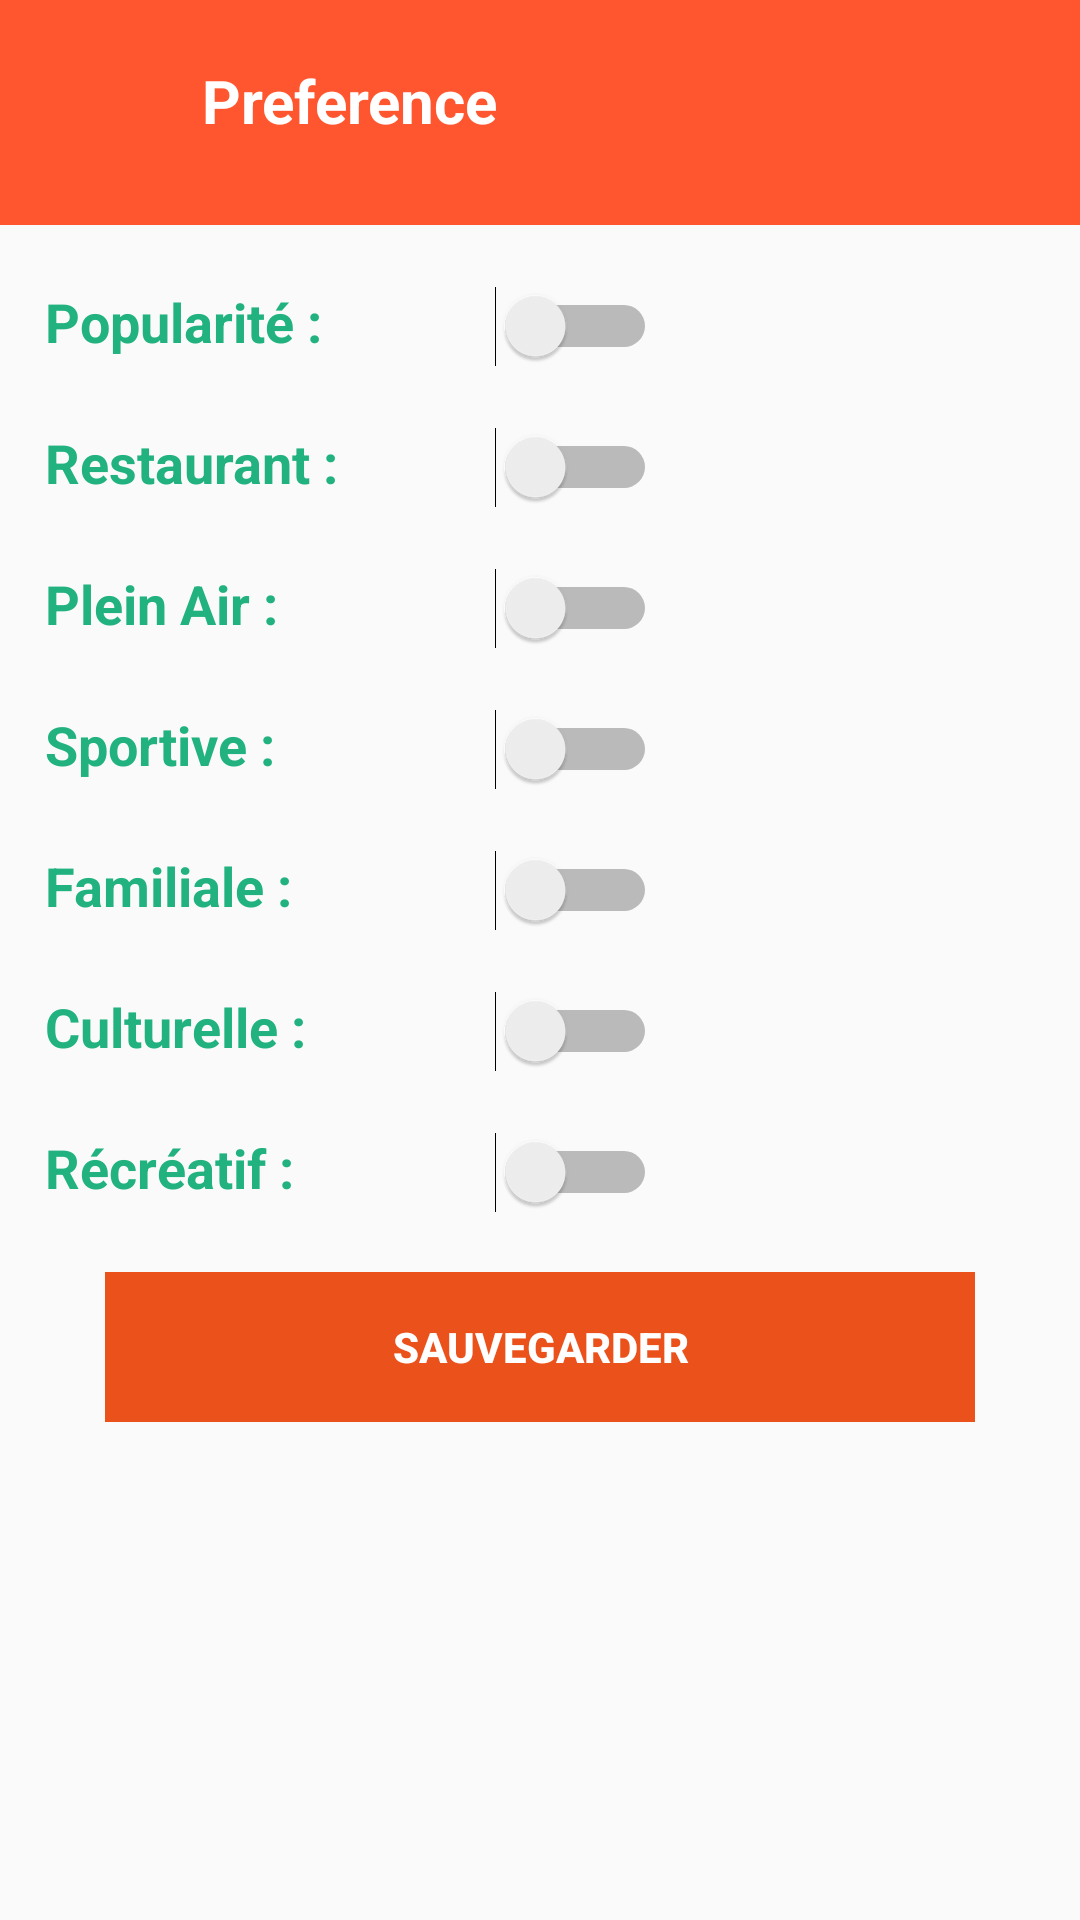

Here is an Android app screen rendered from its layout file. Give the layout XML and the strings, colors and styles it references.
<!-- AndroidManifest.xml: application theme AppTheme -->
<!-- res/layout/activity_preference.xml -->
<?xml version="1.0" encoding="utf-8"?>
<android.support.constraint.ConstraintLayout xmlns:android="http://schemas.android.com/apk/res/android"
    android:layout_width="match_parent"
    android:layout_height="match_parent"
    xmlns:app="http://schemas.android.com/apk/res-auto">

    <LinearLayout
        android:layout_width="match_parent"
        android:layout_height="match_parent"
        android:orientation="vertical">

        <LinearLayout

            android:background="@color/colorPrimary"
            android:orientation="horizontal"
            android:layout_height="75dp"
            android:layout_width="match_parent">

            <ImageButton
                android:id="@+id/btnPrefBack"
                android:layout_width="40px"
                android:layout_height="wrap_content"
                android:background="@color/colorPrimary"
                android:layout_weight="0.10"
                android:layout_marginTop="15dp"
                app:srcCompat="@drawable/back"
                android:layout_marginLeft="15dp" />

            <TextView
                android:id="@+id/txtTitle"
                android:layout_width="wrap_content"
                android:layout_height="match_parent"
                android:layout_marginStart="10dp"
                android:layout_marginTop="20dp"
                android:fontFamily="sans-serif"
                android:text="Preference"
                android:layout_weight="0.80"
                android:textAlignment="textStart"
                android:textColor="@android:color/white"
                android:textSize="20sp"
                android:textStyle="bold"
                android:layout_marginLeft="20dp"
                android:gravity="start" />

            <ImageButton
                android:id="@+id/btnUser"
                android:layout_width="wrap_content"
                android:layout_height="wrap_content"
                android:layout_marginEnd="20dp"
                android:layout_marginTop="10dp"
                android:layout_weight="0.10"
                android:background="@color/colorPrimary"
                app:srcCompat="@drawable/usercinqante"
                android:layout_marginRight="20dp" />

        </LinearLayout>

        <LinearLayout
            android:layout_width="match_parent"
            android:layout_height="wrap_content"
            android:layout_marginLeft="15dp"
            android:layout_marginTop="20dp"
            android:layout_marginRight="15dp"
            android:orientation="horizontal">

            <TextView
                android:id="@+id/txtPopu"
                android:layout_width="150dp"
                android:layout_height="wrap_content"
                android:text="Popularité : "
                android:textColor="@color/colorAccentDark"
                android:textSize="18dp"
                android:textStyle="bold" />

            <Switch
                android:id="@+id/swtPopu"
                android:layout_width="wrap_content"
                android:layout_height="wrap_content"
                android:text="" />
        </LinearLayout>

        <LinearLayout
            android:layout_width="match_parent"
            android:layout_height="wrap_content"
            android:layout_marginLeft="15dp"
            android:layout_marginTop="20dp"
            android:layout_marginRight="15dp"
            android:orientation="horizontal">

            <TextView
                android:id="@+id/txtRestaurant"
                android:layout_width="150dp"
                android:textColor="@color/colorAccentDark"
                android:textSize="18dp"
                android:textStyle="bold"
                android:layout_height="wrap_content"
                android:text="Restaurant : " />

            <Switch
                android:id="@+id/swtRestaurant"
                android:layout_width="wrap_content"
                android:layout_height="wrap_content"
                android:text="" />
        </LinearLayout>

        <LinearLayout
            android:layout_width="match_parent"
            android:layout_height="wrap_content"
            android:layout_marginLeft="15dp"
            android:layout_marginTop="20dp"
            android:layout_marginRight="15dp"
            android:orientation="horizontal">
            <TextView
                android:id="@+id/txtPleinAir"
                android:layout_width="150dp"
                android:textColor="@color/colorAccentDark"
                android:textSize="18dp"
                android:textStyle="bold"
                android:layout_height="wrap_content"
                android:text="Plein Air : " />

            <Switch
                android:id="@+id/swtPleinAir"
                android:layout_width="wrap_content"
                android:layout_height="wrap_content"
                android:text="" />
        </LinearLayout>

        <LinearLayout
        android:layout_width="match_parent"
            android:layout_height="wrap_content"
            android:layout_marginLeft="15dp"
            android:layout_marginTop="20dp"
            android:layout_marginRight="15dp"
        android:orientation="horizontal">
            <TextView
                android:id="@+id/txtSport"
                android:layout_width="150dp"
                android:textColor="@color/colorAccentDark"
                android:textSize="18dp"
                android:textStyle="bold"
                android:layout_height="wrap_content"
                android:text="Sportive : " />

            <Switch
                android:id="@+id/swtSport"
                android:layout_width="wrap_content"
                android:layout_height="wrap_content"
                android:text="" />
        </LinearLayout>

        <LinearLayout
            android:layout_width="match_parent"
            android:layout_height="wrap_content"
            android:layout_marginLeft="15dp"
            android:layout_marginTop="20dp"
            android:layout_marginRight="15dp"
            android:orientation="horizontal">
            <TextView
                android:id="@+id/txtFam"
                android:layout_width="150dp"
                android:textColor="@color/colorAccentDark"
                android:textSize="18dp"
                android:textStyle="bold"
                android:layout_height="wrap_content"
                android:text="Familiale : " />

            <Switch
                android:id="@+id/swtFam"
                android:layout_width="wrap_content"
                android:layout_height="wrap_content"
                android:text="" />
        </LinearLayout>

        <LinearLayout
            android:layout_width="match_parent"
            android:layout_height="wrap_content"
            android:layout_marginLeft="15dp"
            android:layout_marginTop="20dp"
            android:layout_marginRight="15dp"
            android:orientation="horizontal">
            <TextView
                android:id="@+id/txtCult"
                android:layout_width="150dp"
                android:textColor="@color/colorAccentDark"
                android:textSize="18dp"
                android:textStyle="bold"
                android:layout_height="wrap_content"
                android:text="Culturelle : " />

            <Switch
                android:id="@+id/swtCult"
                android:layout_width="wrap_content"
                android:layout_height="wrap_content"
                android:text="" />
        </LinearLayout>

        <LinearLayout
            android:layout_width="match_parent"
            android:layout_height="wrap_content"
            android:layout_marginLeft="15dp"
            android:layout_marginTop="20dp"
            android:layout_marginRight="15dp"
            android:orientation="horizontal">

            <TextView
                android:id="@+id/txtRecre"
                android:layout_width="150dp"
                android:layout_height="wrap_content"
                android:text="Récréatif : "
                android:textColor="@color/colorAccentDark"
                android:textSize="18dp"
                android:textStyle="bold" />

            <Switch
                android:id="@+id/swtRecre"
                android:layout_width="wrap_content"
                android:layout_height="wrap_content"
                android:text="" />
        </LinearLayout>

        <LinearLayout
            android:layout_width="match_parent"
            android:layout_height="50dp"
            android:layout_marginLeft="35dp"
            android:layout_marginTop="20dp"
            android:layout_marginRight="35dp"
            android:orientation="horizontal">


            <Button
                android:id="@+id/btnSauv"
                android:layout_width="match_parent"
                android:layout_height="match_parent"
                android:background="@color/colorPrimaryDark"
                android:text="Sauvegarder"
                android:textStyle="bold"
                android:textColor="@android:color/white" />


        </LinearLayout>



    </LinearLayout>
</android.support.constraint.ConstraintLayout>
<!-- resources referenced by this layout -->
<resources>
  <color name="colorAccentDark">#21b27f</color>
  <color name="colorPrimary">#FF562F</color>
  <color name="colorPrimaryDark">#EB511A</color>
  <!-- drawable back: png bitmap (drawable, 349 bytes) -->
  <!-- drawable usercinqante: png bitmap (drawable, 1306 bytes) -->
  <style name="AppTheme" parent="Theme.AppCompat.Light.DarkActionBar">
          
          <item name="colorPrimary">@color/colorPrimary</item>
          <item name="colorPrimaryDark">@color/colorPrimaryDark</item>
          <item name="colorAccent">@color/colorAccent</item>
      </style>
  <color name="colorAccent">#00E0B4</color>
</resources>
